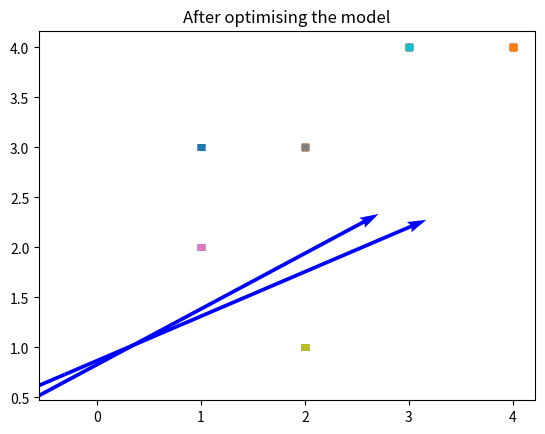

Here is the Python script that generated this plot:

# coding: utf-8

# In[1]:

import numpy as np
from matplotlib import pyplot as plt

# In[225]:

#Input data
x = np.array([[1 , 2, -1],
            [2 , 3, -1],
            [2 , 1, -1],
            [3 , 4, -1],
            [1 , 3, -1],
            [4 , 4, -1],])
y = np.array([-1, 1, -1, 1, -1, 1]).reshape(-1, 1)

xtrain = x[:4, :]
ytrain = y[:4, :]

xtest = x[4:, :]
ytest = y[4:, :]


# In[227]:
# Not Optimised yet
np.random.seed(6)
w = np.random.randn(3)

out = np.dot(x,w)

result = np.dot(xtest,w)

print("\n\nBefore optimising the model")
print('Initialised Weights: ',w)
print('Predicted Outputs (not optimised yet): ', out)
print('Test Predictions (not optimised yet): ',result)

# Plotting
for val, inp in enumerate(x):
    if y[val] == -1:
        plt.scatter(inp[0], inp[1], marker='_', linewidths=5)
    else:
        plt.scatter(inp[0], inp[1], marker='+', linewidths=5)
x1=[w[0],w[1],-w[1],w[0]]
x2=[w[0],w[1],w[1],-w[0]]

x1x2 = np.array([x1,x2])
# print(x1x2)
X,Y,U,V = zip(*x1x2)
ax = plt.gca()
plt.title("Before optimising the model")
ax.quiver(X,Y,U,V,scale=1, color='blue')
plt.show()

# In[227]:

def svmfit(x, y, learning_rate=0.1):
    # Initialization
    np.random.seed(6)
    w = np.random.randn(3)
    l_rate = learning_rate #Hyperparameter
    epochs = 4 #Can be decreased :P
    for e in range(epochs):
        val1 = np.dot(x,w).reshape(-1,1)
        # print((l_rate*(y*x)*(y*val1<1)).shape)
        if ((y*val1)<1).sum()==0: #For early stopping
            print("Halted at :",e)
            break
        print(f"W at {e} is {w}")
        print(f"Output at {e} is {val1}")
        for k in x:
            print(f"| {k[0]:3.3f}x{w[0]:3.3f} + {k[1]:3.3f}x{w[1]:3.3f} + {k[2]:3.3f}x{w[2]:3.3f} |")
        if e==4:
            pass
        w = w + (l_rate*(y*x)*(y*val1<1)).sum(axis=0)
    out = np.dot(x,w)
    return w, out


# In[241]:

w, out = svmfit(x, y, learning_rate=0.01)


# In[242]:
print("\n\nAfter optimising the model")
print('Optimised Weights: ',w)

# In[243]:

print('Predicted Outputs: ', out)


# In[245]:

result = np.dot(xtest,w)
print('Test Data Predictions: ',result)

# In[247]:

for val, inp in enumerate(x):
    if y[val] == -1:
        plt.scatter(inp[0], inp[1], marker='_', linewidths=5)
    else:
        plt.scatter(inp[0], inp[1], marker='+', linewidths=5)


x1=[w[0],w[1],-w[1],w[0]]
x2=[w[0],w[1],w[1],-w[0]]

x1x2 = np.array([x1,x2])
# print(x1x2)
X,Y,U,V = zip(*x1x2)
ax = plt.gca()
plt.title("After optimising the model")
ax.quiver(X,Y,U,V,scale=1, color='blue')
plt.show()
